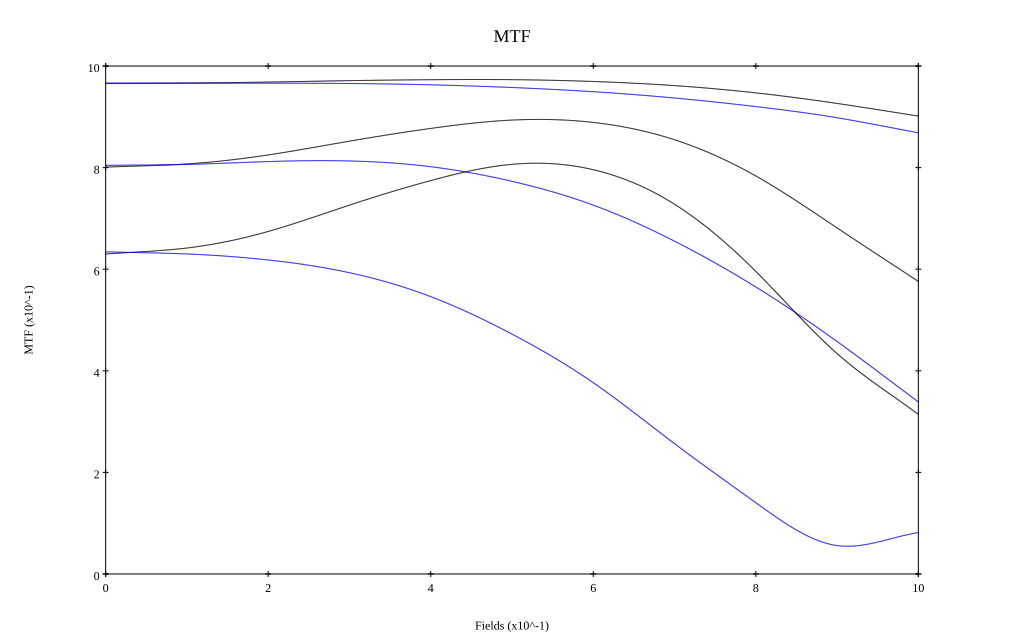

Values plotted in this chart, from the file beside it:
, 0, 0.1, 0.2, 0.3, 0.4, 0.5, 0.6, 0.7, 0.8, 0.9, 1
10 sag, 0.966, 0.966, 0.968, 0.971, 0.973, 0.973, 0.97, 0.961, 0.947, 0.926, 0.902
10 tan, 0.966, 0.966, 0.966, 0.966, 0.963, 0.958, 0.949, 0.937, 0.92, 0.898, 0.869
30 sag, 0.801, 0.807, 0.825, 0.852, 0.877, 0.894, 0.889, 0.855, 0.784, 0.681, 0.576
30 tan, 0.805, 0.806, 0.812, 0.813, 0.802, 0.773, 0.726, 0.655, 0.565, 0.458, 0.339
50 sag, 0.63, 0.642, 0.674, 0.726, 0.775, 0.806, 0.796, 0.728, 0.596, 0.434, 0.314
50 tan, 0.634, 0.63, 0.618, 0.593, 0.546, 0.472, 0.376, 0.256, 0.14, 0.056, 0.082
